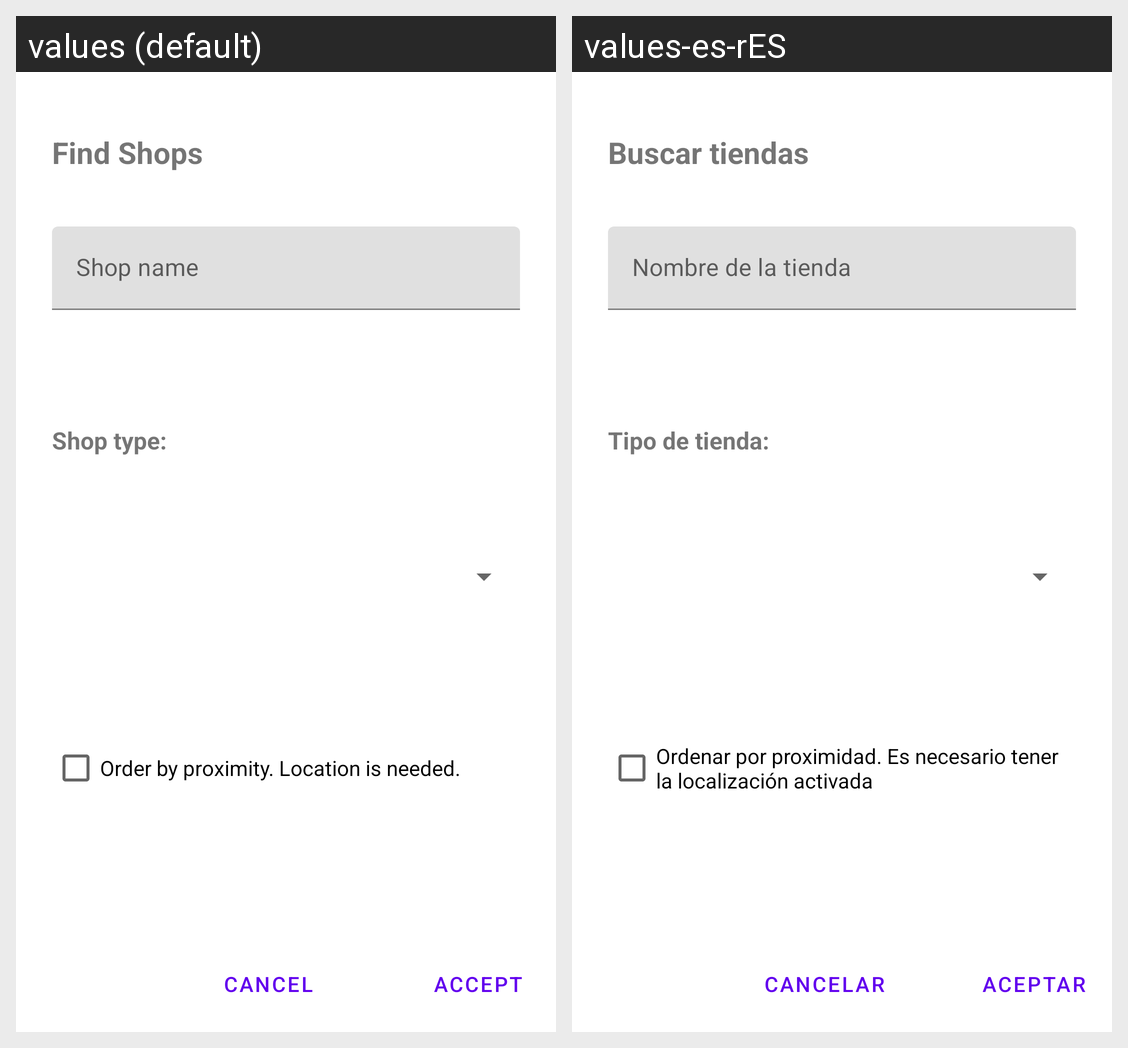

The same Android screen rendered under two of its app's locales, left to right. List the strings drawn on it with the default value and each locale's translation.
Android screen res/layout/dialog_filter_shops.xml rendered under 2 locales, left to right: values (default), values-es-rES. Device: Nexus 5 (rendered at 1080×1920; each locale shown at half size, 540×960, under a caption strip naming it); theme Theme.ClientsApp.
Strings drawn on this screen, with the default value and each locale's value (text and hints the layout hard-codes, and strings that could not be matched under every locale, appear in the picture but are not listed):

find_shops
  values: Find Shops
  values-es-rES: Buscar tiendas

shop_name
  values: Shop name
  values-es-rES: Nombre de la tienda

shopType
  values: Shop type:
  values-es-rES: Tipo de tienda:

shop_filter_location_explanation
  values: Order by proximity. Location is needed.
  values-es-rES: Ordenar por proximidad. Es necesario tener la localización activada

accept
  values: Accept
  values-es-rES: Aceptar

cancel
  values: Cancel
  values-es-rES: Cancelar
